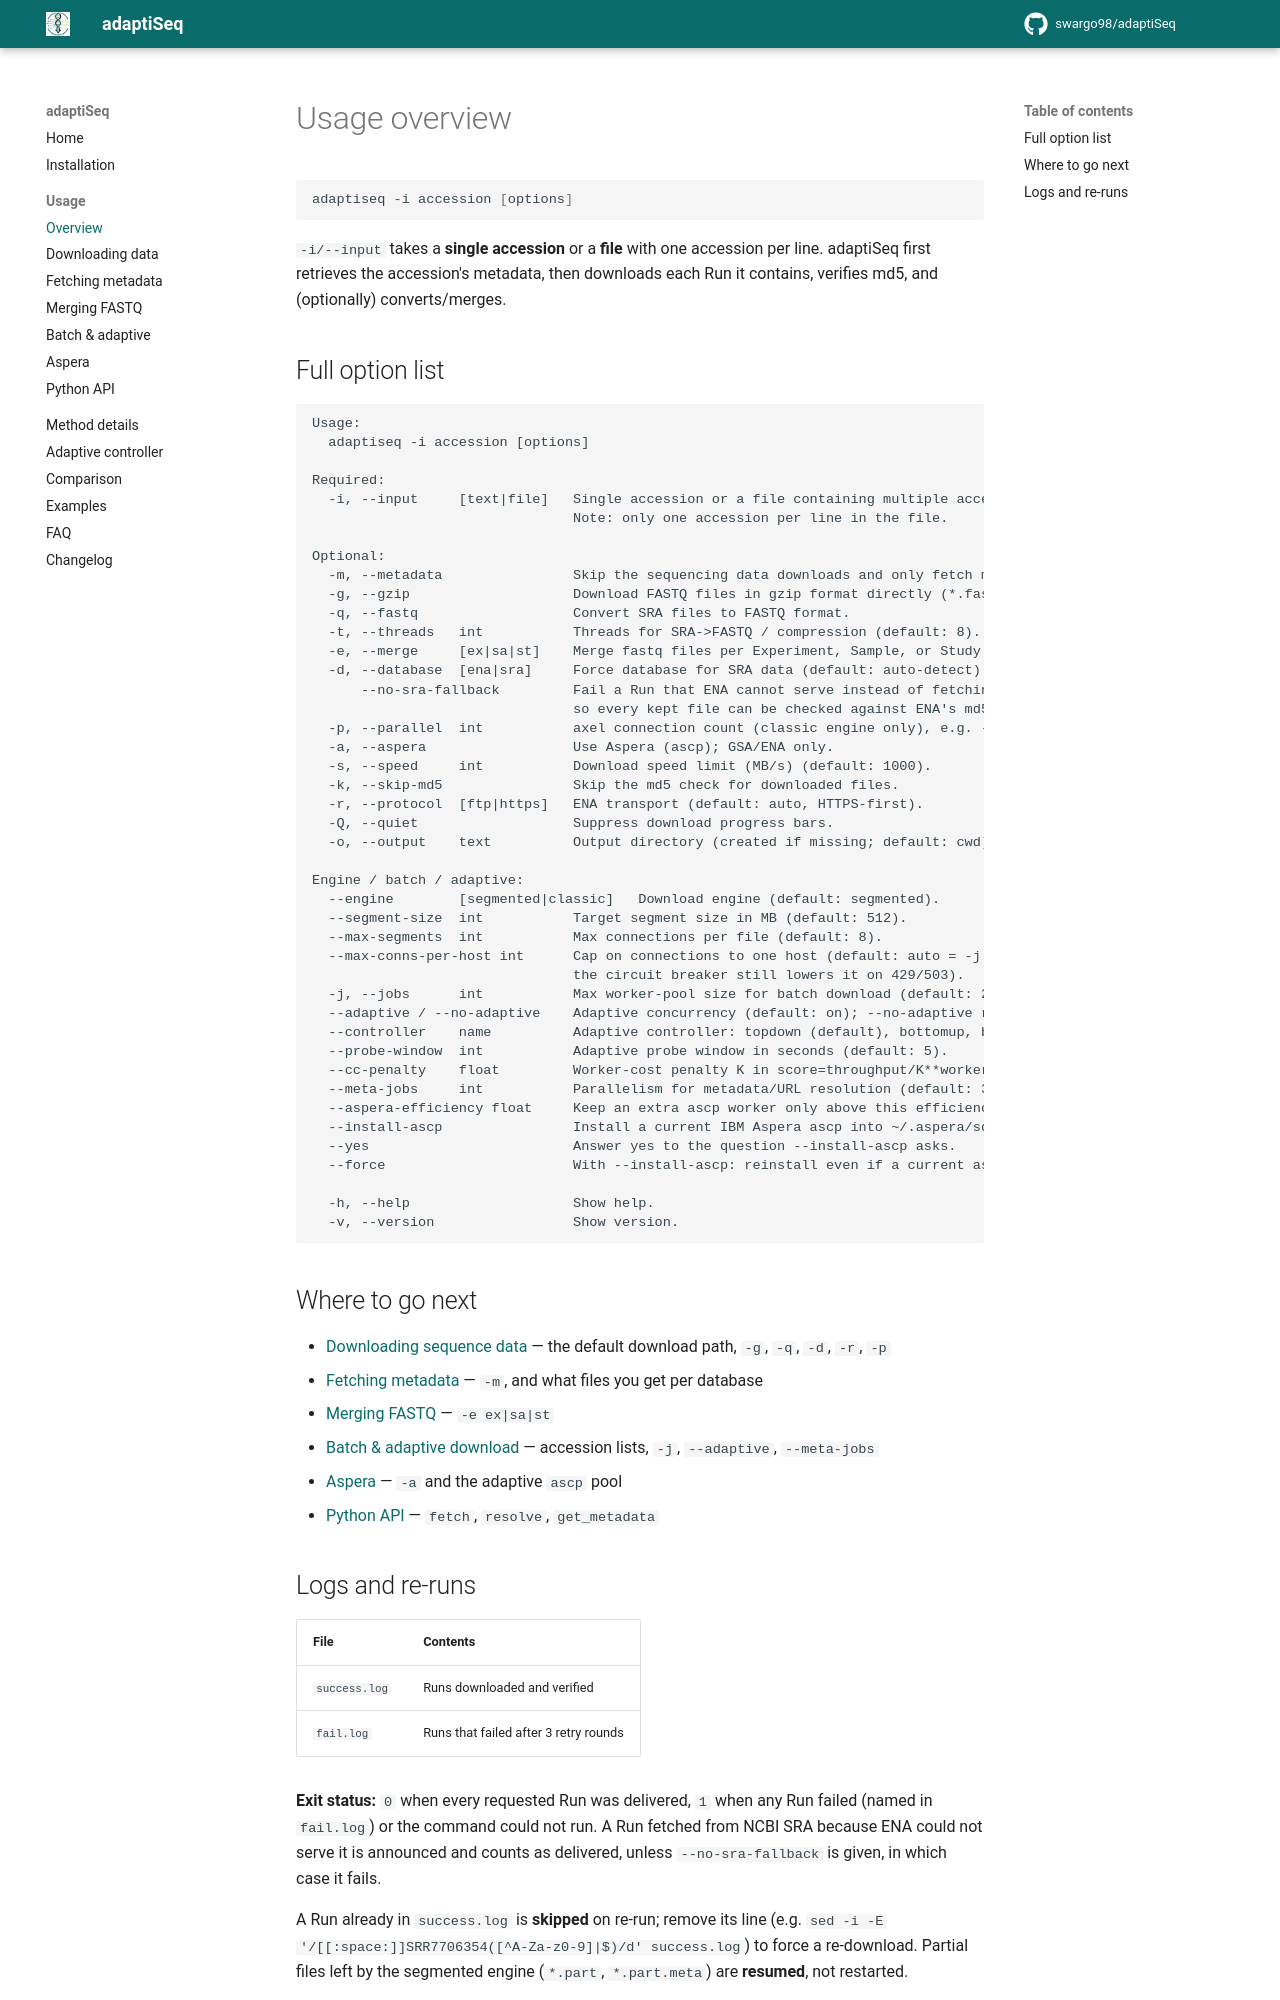

repository: swargo98/adaptiSeq · page: usage/index.html · generator: mkdocs

# Usage overview

```bash
adaptiseq -i accession [options]
```

`-i/--input` takes a **single accession** or a **file** with one accession per
line. adaptiSeq first retrieves the accession's metadata, then downloads each Run
it contains, verifies md5, and (optionally) converts/merges.

## Full option list

```
Usage:
  adaptiseq -i accession [options]

Required:
  -i, --input     [text|file]   Single accession or a file containing multiple accessions.
                                Note: only one accession per line in the file.

Optional:
  -m, --metadata                Skip the sequencing data downloads and only fetch metadata.
  -g, --gzip                    Download FASTQ files in gzip format directly (*.fastq.gz).
  -q, --fastq                   Convert SRA files to FASTQ format.
  -t, --threads   int           Threads for SRA->FASTQ / compression (default: 8).
  -e, --merge     [ex|sa|st]    Merge fastq files per Experiment, Sample, or Study.
  -d, --database  [ena|sra]     Force database for SRA data (default: auto-detect).
      --no-sra-fallback         Fail a Run that ENA cannot serve instead of fetching it from SRA,
                                so every kept file can be checked against ENA's md5.
  -p, --parallel  int           axel connection count (classic engine only), e.g. -p 10.
  -a, --aspera                  Use Aspera (ascp); GSA/ENA only.
  -s, --speed     int           Download speed limit (MB/s) (default: 1000).
  -k, --skip-md5                Skip the md5 check for downloaded files.
  -r, --protocol  [ftp|https]   ENA transport (default: auto, HTTPS-first).
  -Q, --quiet                   Suppress download progress bars.
  -o, --output    text          Output directory (created if missing; default: cwd).

Engine / batch / adaptive:
  --engine        [segmented|classic]   Download engine (default: segmented).
  --segment-size  int           Target segment size in MB (default: 512).
  --max-segments  int           Max connections per file (default: 8).
  --max-conns-per-host int      Cap on connections to one host (default: auto = -j x --max-segments;
                                the circuit breaker still lowers it on 429/503).
  -j, --jobs      int           Max worker-pool size for batch download (default: 20).
  --adaptive / --no-adaptive    Adaptive concurrency (default: on); --no-adaptive runs all -j workers.
  --controller    name          Adaptive controller: topdown (default), bottomup, budget, greedy, knee.
  --probe-window  int           Adaptive probe window in seconds (default: 5).
  --cc-penalty    float         Worker-cost penalty K in score=throughput/K**workers (default: 1.01).
  --meta-jobs     int           Parallelism for metadata/URL resolution (default: 3).
  --aspera-efficiency float     Keep an extra ascp worker only above this efficiency (default: 0.70).
  --install-ascp                Install a current IBM Aspera ascp into ~/.aspera/sdk (asks first; Linux x86_64, macOS Apple silicon).
  --yes                         Answer yes to the question --install-ascp asks.
  --force                       With --install-ascp: reinstall even if a current ascp is already installed.

  -h, --help                    Show help.
  -v, --version                 Show version.
```

## Where to go next

- [Downloading sequence data](download.md) — the default download path, `-g`, `-q`, `-d`, `-r`, `-p`
- [Fetching metadata](metadata.md) — `-m`, and what files you get per database
- [Merging FASTQ](merge.md) — `-e ex|sa|st`
- [Batch & adaptive download](batch.md) — accession lists, `-j`, `--adaptive`, `--meta-jobs`
- [Aspera](aspera.md) — `-a` and the adaptive `ascp` pool
- [Python API](python-api.md) — `fetch`, `resolve`, `get_metadata`
